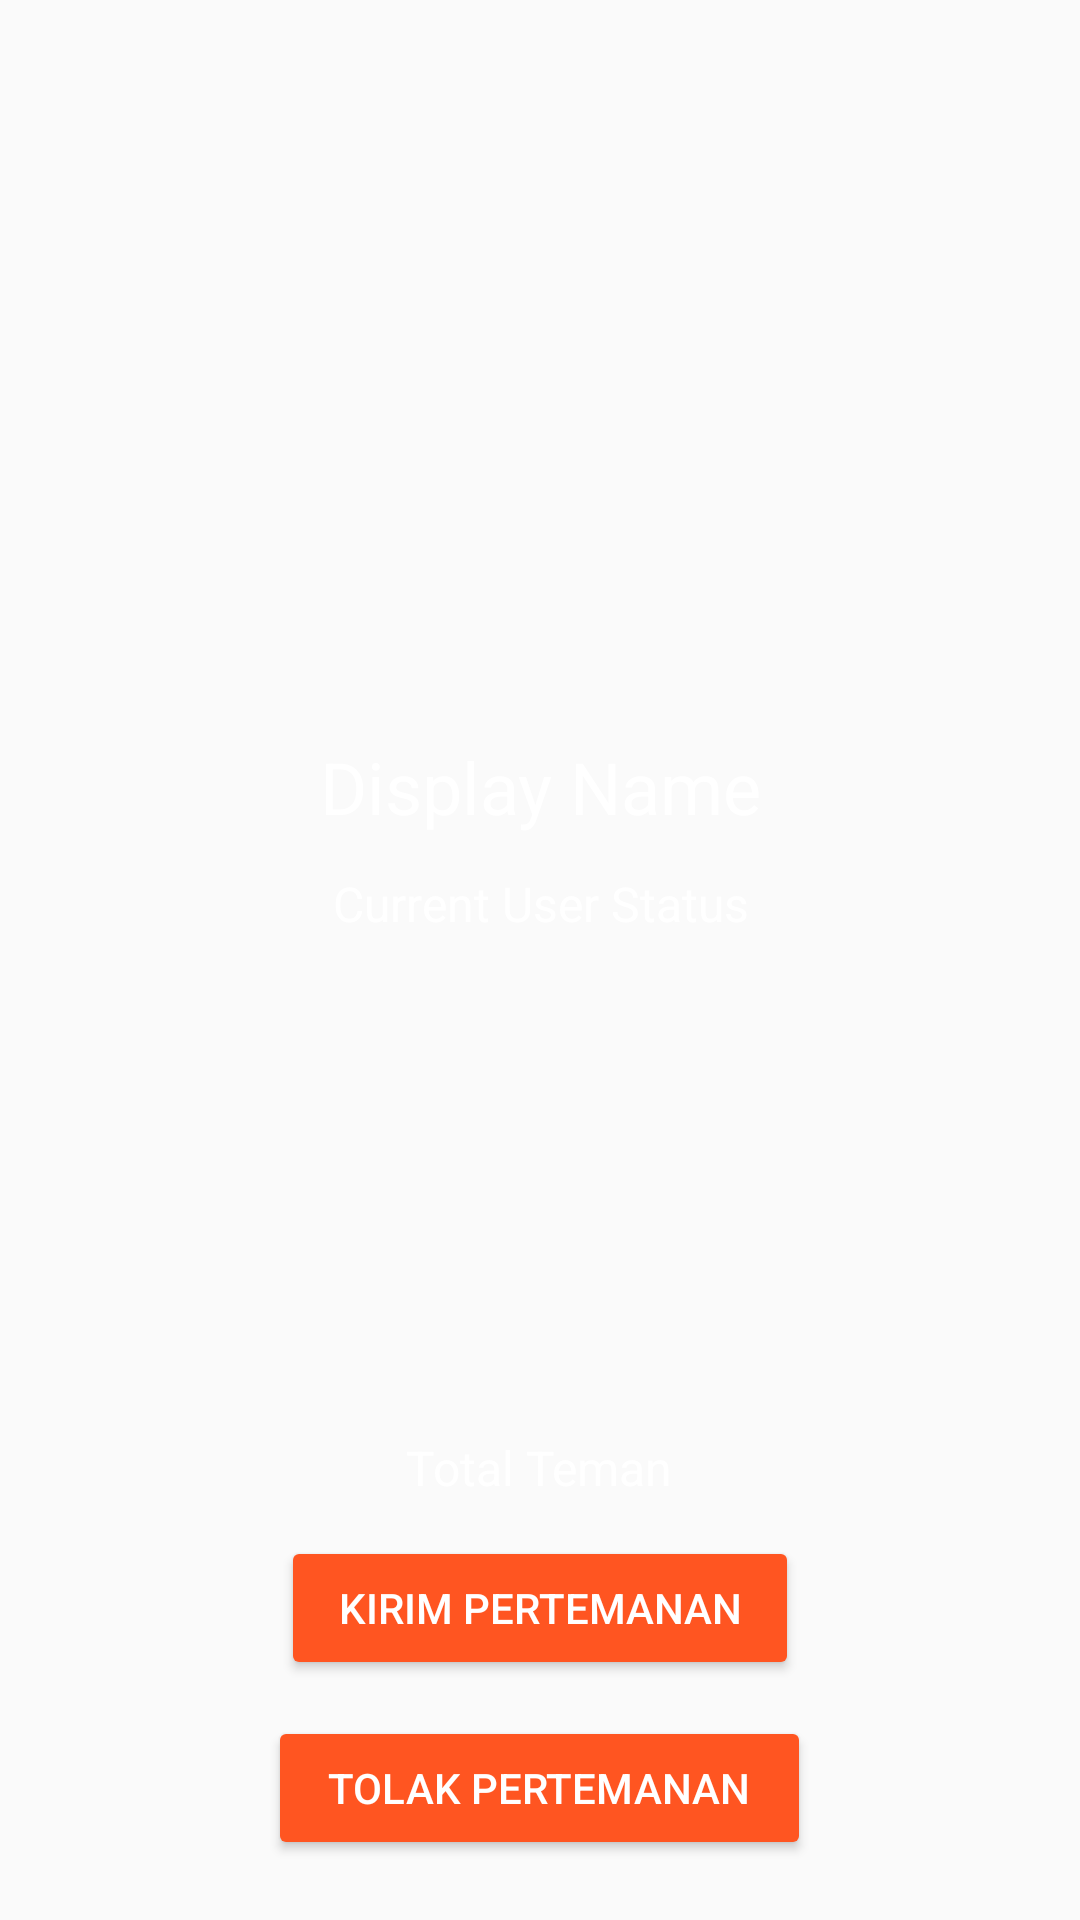

The Android layout XML behind this screen, and the referenced resources:
<!-- AndroidManifest.xml: application theme AppTheme -->
<!-- res/layout/activity_profile.xml -->
<?xml version="1.0" encoding="utf-8"?>
<RelativeLayout xmlns:android="http://schemas.android.com/apk/res/android"
    xmlns:app="http://schemas.android.com/apk/res-auto"
    xmlns:tools="http://schemas.android.com/tools"
    android:layout_width="match_parent"
    android:layout_height="match_parent"
    android:background="@color/common_google_signin_btn_text_light_pressed"
    tools:context="ml.parbel817.a1512501618.ProfileActivity">

    <ImageView
        android:id="@+id/profile_image"
        android:layout_width="match_parent"
        android:layout_height="220dp"
        android:layout_alignParentStart="true"
        android:layout_alignParentTop="true"
        android:adjustViewBounds="true"
        android:scaleType="centerCrop"
        app:srcCompat="@drawable/default_avatar" />

    <TextView
        android:id="@+id/profile_displayName"
        android:layout_width="wrap_content"
        android:layout_height="wrap_content"
        android:layout_below="@+id/profile_image"
        android:layout_centerHorizontal="true"
        android:layout_marginTop="26dp"
        android:gravity="center"
        android:text="Display Name"
        android:textColor="@android:color/white"
        android:textSize="24sp" />

    <TextView
        android:id="@+id/profile_status"
        android:layout_width="wrap_content"
        android:layout_height="wrap_content"
        android:layout_below="@+id/profile_displayName"
        android:layout_centerHorizontal="true"
        android:layout_marginTop="12dp"
        android:gravity="center"
        android:text="Current User Status"
        android:textColor="@android:color/white"
        android:textSize="16sp" />

    <TextView
        android:id="@+id/profile_totalFriends"
        android:layout_width="wrap_content"
        android:layout_height="wrap_content"
        android:layout_above="@+id/profile_send_req_btn"
        android:layout_centerHorizontal="true"
        android:layout_marginBottom="12dp"
        android:gravity="center"
        android:text="Total Teman"
        android:textColor="@android:color/white"
        android:textSize="16sp" />

    <Button
        android:id="@+id/profile_send_req_btn"
        android:layout_width="wrap_content"
        android:layout_height="wrap_content"
        android:layout_above="@+id/profile_decline_btn"
        android:layout_centerHorizontal="true"
        android:layout_marginBottom="12dp"
        android:backgroundTint="@color/colorAccent"
        android:gravity="center"
        android:paddingLeft="19dp"
        android:paddingRight="19dp"
        android:text="Kirim Pertemanan"
        android:textColor="@android:color/white" />

    <Button
        android:id="@+id/profile_decline_btn"
        android:layout_width="wrap_content"
        android:layout_height="wrap_content"
        android:layout_alignParentBottom="true"
        android:layout_centerHorizontal="true"
        android:layout_marginBottom="20dp"
        android:backgroundTint="@color/colorAccent"
        android:gravity="center"
        android:paddingLeft="20dp"
        android:paddingRight="20dp"
        android:text="Tolak Pertemanan"
        android:textColor="@android:color/white" />
</RelativeLayout>
<!-- resources referenced by this layout -->
<resources>
  <color name="colorAccent">#ff5521</color>
  <style name="AppTheme" parent="Theme.AppCompat.Light.NoActionBar">
          
          <item name="colorPrimary">@color/colorPrimary</item>
          <item name="colorPrimaryDark">@color/colorPrimaryDark</item>
          <item name="colorAccent">@color/colorAccent</item>
      </style>
  <color name="colorPrimary">#3399ff</color>
  <color name="colorPrimaryDark">#3366cc</color>
</resources>
